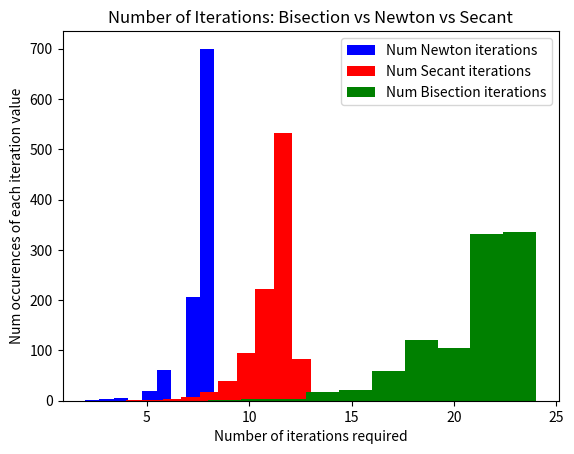

The matplotlib source for this figure:
# -*- coding: utf-8 -*-
"""
Created on Thu Apr 11 08:10:54 2024

[redacted]
"""

#import package needed to compute execution time
import time
#import matplotlib to enable plotting histogram
import matplotlib.pyplot as plt
#lab2 solution
#First generate a series of numbers, for which to compute square root
#constants to determine start, stopPlusOneStep, step value for range function
START_VAL = 5
#NOTE: the STOP_VAL is one STEP_VAL beyond the last number generated
STOP_VAL = 5005
STEP_VAL = START_VAL
#first create an empty list:
nums = []
#generate all multiples of 5, from 5 to 5000, inclusive
for i in range(START_VAL, STOP_VAL, STEP_VAL):
    #append each new number to the nums list
    nums.append(i)

    
#create an empty list for the square roots computed using bisection search// bisecion code
bis_ans = []
#create an empty list for the number of iterations required using bisection method
bis_num_it = []
#set the desired value of epsilon
epsilon = 0.01
#implement bisection search to compute square root of all the numbers in the nums list
#determined the start time at which bisection search started
bis_start_time = time.time()
#use for loop to iterate through all numbers, computing for each the square root using bisection search
for i in range(len(nums)):
    #begin assigning elements to the list keeping track of number of iterations required
    #each element begins with zero, which will be succesively incremented by one with each iteration
    bis_num_it.append(0)
    #initialize variables needed for bisection method
    low = 0.0
    high = max(1.0, nums[i])
    ans = (high + low)/2.0
    #iterate the bisetion search method until the estimated square root is within wpsilon of the correct value
    while abs(ans**2 - nums[i]) >= epsilon:
        #increment by one this element of the bisNumIt list
        bis_num_it[i] += 1
        #determine in which half of the search space the correct answer is located
        if ans**2 < nums[i]:
            low = ans
        else:
            high = ans
        #now that the correct area of search space is located, update the estimate of the square root (i.e. ans)
        ans = (high + low)/2.0
    #when the diff between the estimate and the correct answer is less than epsilon, append this to the bis_ans list
    bis_ans.append(ans)
#determine the time at which the bisection search was completed
bis_end_time = time.time()

#compute the execution time required to execure bisection search
bis_exe_time = bis_end_time - bis_start_time
#determine ave number of iterations
sum_iterations = 0
for i in range(len(bis_num_it)):
    sum_iterations += bis_num_it[i]
    
ave_iterations = sum_iterations / len(bis_num_it)


#Newton code
nr_ans = []
nr_num_it = []
epsilon = 0.01
k = nums[0]
nr_start_time = time.time()

for i in range(len(nums)):
    
    nr_num_it.append(0)
    
    guess = k/2
    while abs(guess**2 - k) >= epsilon:
        nr_num_it[i] += 1
        guess = guess - (((guess**2) - k)/(2*guess))
        ans1 = guess
        k = nums[i]
    nr_ans.append(ans1)
    
nr_end_time = time.time()

nr_exe_time = nr_end_time - nr_start_time

sum1_iterations = 0
for i in range(len(nr_num_it)):
    sum1_iterations +=nr_num_it[i]
    
ave1_iterations = sum1_iterations / len(nr_num_it)


#Secant code
sec_ans = []
sec_num_it = []
epsilon = 0.01
j = nums[0]
sec_start_time = time.time()

for i in range(len(nums)):
    
    sec_num_it.append(0)
    
    x0 = nums[i]/2
    x1 = nums[i]
    
    while (abs(x1 - x0))>=epsilon:
        sec_num_it[i] += 1
        
        #compute f0 & f1
        f0 = x0 ** 2 - nums[i]
        f1 = x1 ** 2 - nums[i]
        
        x_next = x1 - f1 * (x1 - x0) / (f1 - f0)  # Secant method formula
        x0 = x1
        x1 = x_next
        
    sec_ans.append(x1)
    
sec_end_time = time.time()
sec_exe_time = sec_end_time - sec_start_time

# Compute average number of iterations
sum2_iterations = sum(sec_num_it)
ave2_iterations = sum2_iterations / len(nums)


#display results for Bisection
print('Use two different algorithms to compute square roots of multiples of', STEP_VAL, 'in the following range:')
print('[', START_VAL, ',', (STOP_VAL - STEP_VAL), ']')
print('***************************')
print("BISECTION SEARCH ALGORITHM:")
print('Max num iterations required:', max(bis_num_it))
print('Min num iterations required:', min(bis_num_it))
#average number of iterations, rounded to four places
print('Ave number of iterations required:', round(ave_iterations, 4))
#execution time rounded to six places
print('Bisection search execution time:', f'{bis_exe_time:.6f}')
print('***************************')
#display results for Newton
print('***************************')
print('NEWTON-RAPHSON ALGORITHM:')
print('Max num iterations required:', max(nr_num_it))
print('Min num iterations required:', min(nr_num_it))
#average number of iterations, rounded to four places
print('Ave number of iterations required:', round(ave1_iterations, 4))
#execution time rounded to six places
print('Newton-Ralphson execution time:', f'{nr_exe_time:.6f}')
print('***************************')
#display results for Secant
print('***************************')
print('SECANT SEARCH ALGORITHM:')
print('Max num iterations required:', max(sec_num_it))
print('Min num iterations required:', min(sec_num_it))
#average number of iterations, rounded to four places
print('Ave number of iterations required:', round(ave2_iterations, 4))
#execution time rounded to six places
print('Secant execution time:', f'{sec_exe_time:.6f}')
print('***************************')


#plot histogram to compare efficiency of bisection search and Newton-Raphson algorithms
#set up number of 'bins'
bins = 10
#single histogram to plot both lists
plt.hist(nr_num_it, bins, facecolor = 'blue', label = 'Num Newton iterations')
plt.hist(sec_num_it, bins, facecolor = 'red', label = 'Num Secant iterations')
plt.hist(bis_num_it, bins, facecolor = 'green', label = 'Num Bisection iterations')
#format features of the histogram
plt.legend(loc = 'upper right')
plt.xlabel('Number of iterations required')
plt.ylabel('Num occurences of each iteration value')
plt.title('Number of Iterations: Bisection vs Newton vs Secant')